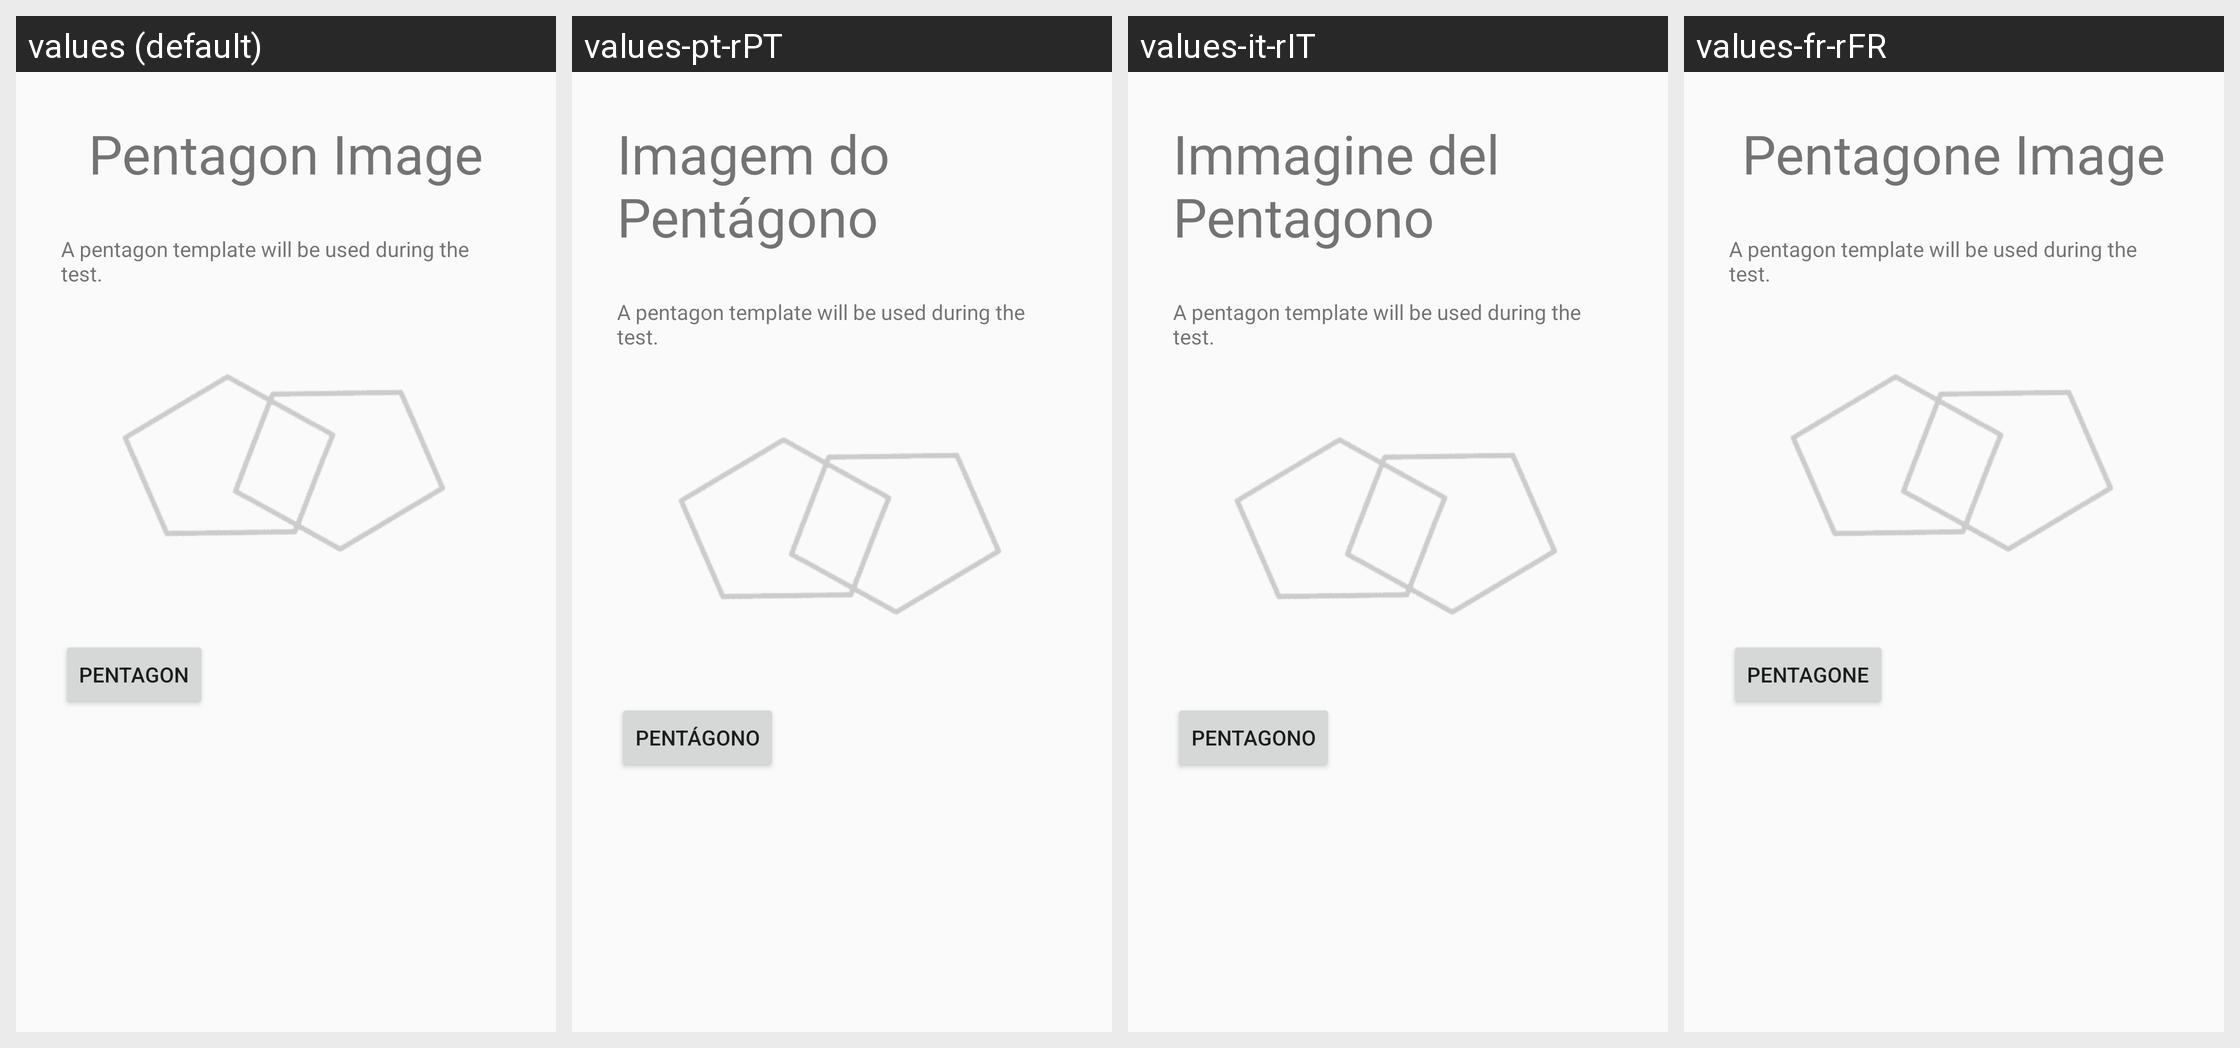

Strings drawn on this Android screen and how each of the app's shown locales translates them:
Android screen res/layout/image_selection_page2_layout.xml rendered under 4 locales, left to right: values (default), values-pt-rPT, values-it-rIT, values-fr-rFR. Device: Nexus 5 (rendered at 1080×1920; each locale shown at half size, 540×960, under a caption strip naming it); theme AppTheme.
Other locales in the repository, not shown: values-de-rDE, values-en-rAU, values-en-rGB, values-es-rES, values-ja-rJP, values-nl-rNL, values-ru-rRU, values-zh-rCN, values-zh-rTW.
Strings drawn on this screen, with the default value and each locale's value (text and hints the layout hard-codes, and strings that could not be matched under every locale, appear in the picture but are not listed):

pentagon_image_title
  values: Pentagon Image
  values-pt-rPT: Imagem do Pentágono
  values-it-rIT: Immagine del Pentagono
  values-fr-rFR: Pentagone Image

pentagon_introduction
  values: A pentagon template will be used during the test.
  values-pt-rPT: A pentagon template will be used during the test.
  values-it-rIT: A pentagon template will be used during the test.
  values-fr-rFR: A pentagon template will be used during the test.

pentagon_image
  values: Pentagon
  values-pt-rPT: Pentágono
  values-it-rIT: Pentagono
  values-fr-rFR: Pentagone
